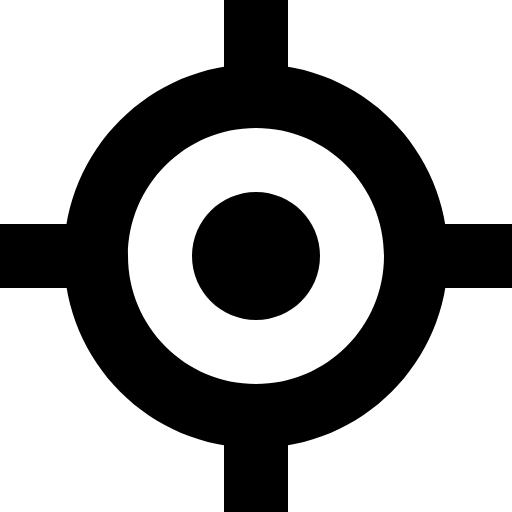
t = 0.00 s
t = 0.13 s: frame unchanged from t = 0.00 s, image omitted
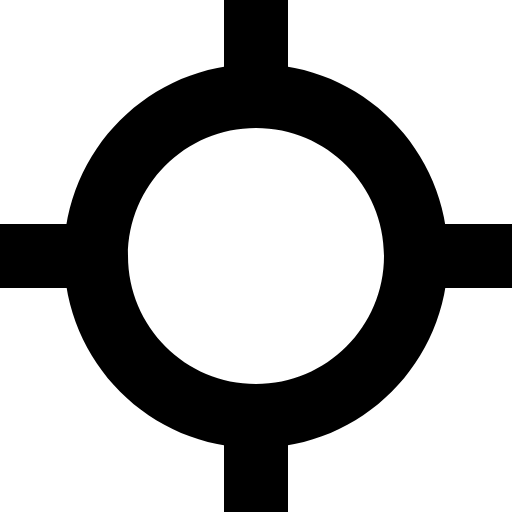
t = 0.38 s
t = 0.50 s: frame unchanged from t = 0.38 s, image omitted
t = 0.63 s: frame unchanged from t = 0.38 s, image omitted
t = 0.88 s: frame unchanged from t = 0.00 s, image omitted

The animated SVG that drew these frames (rendered in a browser with its animation timeline set to each time). Animation: 1 SMIL element (animate=1); one cycle of 1.00 s, repeats indefinitely.

<svg width="16" height="16" viewBox="0 0 16 16" fill="currentColor"
    xmlns="http://www.w3.org/2000/svg">
    <path fill-rule="evenodd" clip-rule="evenodd"
        d="M8 14C11.3137 14 14 11.3137 14 8C14 4.68629 11.3137 2 8 2C4.68629 2 2 4.68629 2 8C2 11.3137 4.68629 14 8 14ZM8 12C10.2091 12 12 10.2091 12 8C12 5.79086 10.2091 4 8 4C5.79086 4 4 5.79086 4 8C4 10.2091 5.79086 12 8 12Z" />
    <path d="M7 0H9V3H7V0Z" />
    <path d="M7 13H9V16H7V13Z" />
    <path d="M3 7V9H0L8.74224e-08 7H3Z" />
    <path d="M16 7V9H13V7H16Z" />
    <path
        d="M10 8C10 9.10457 9.10457 10 8 10C6.89543 10 6 9.10457 6 8C6 6.89543 6.89543 6 8 6C9.10457 6 10 6.89543 10 8Z">
        <animate attributeName="display" values="inline;none;inline" dur="1s"
            repeatCount="indefinite" />
    </path>
</svg>